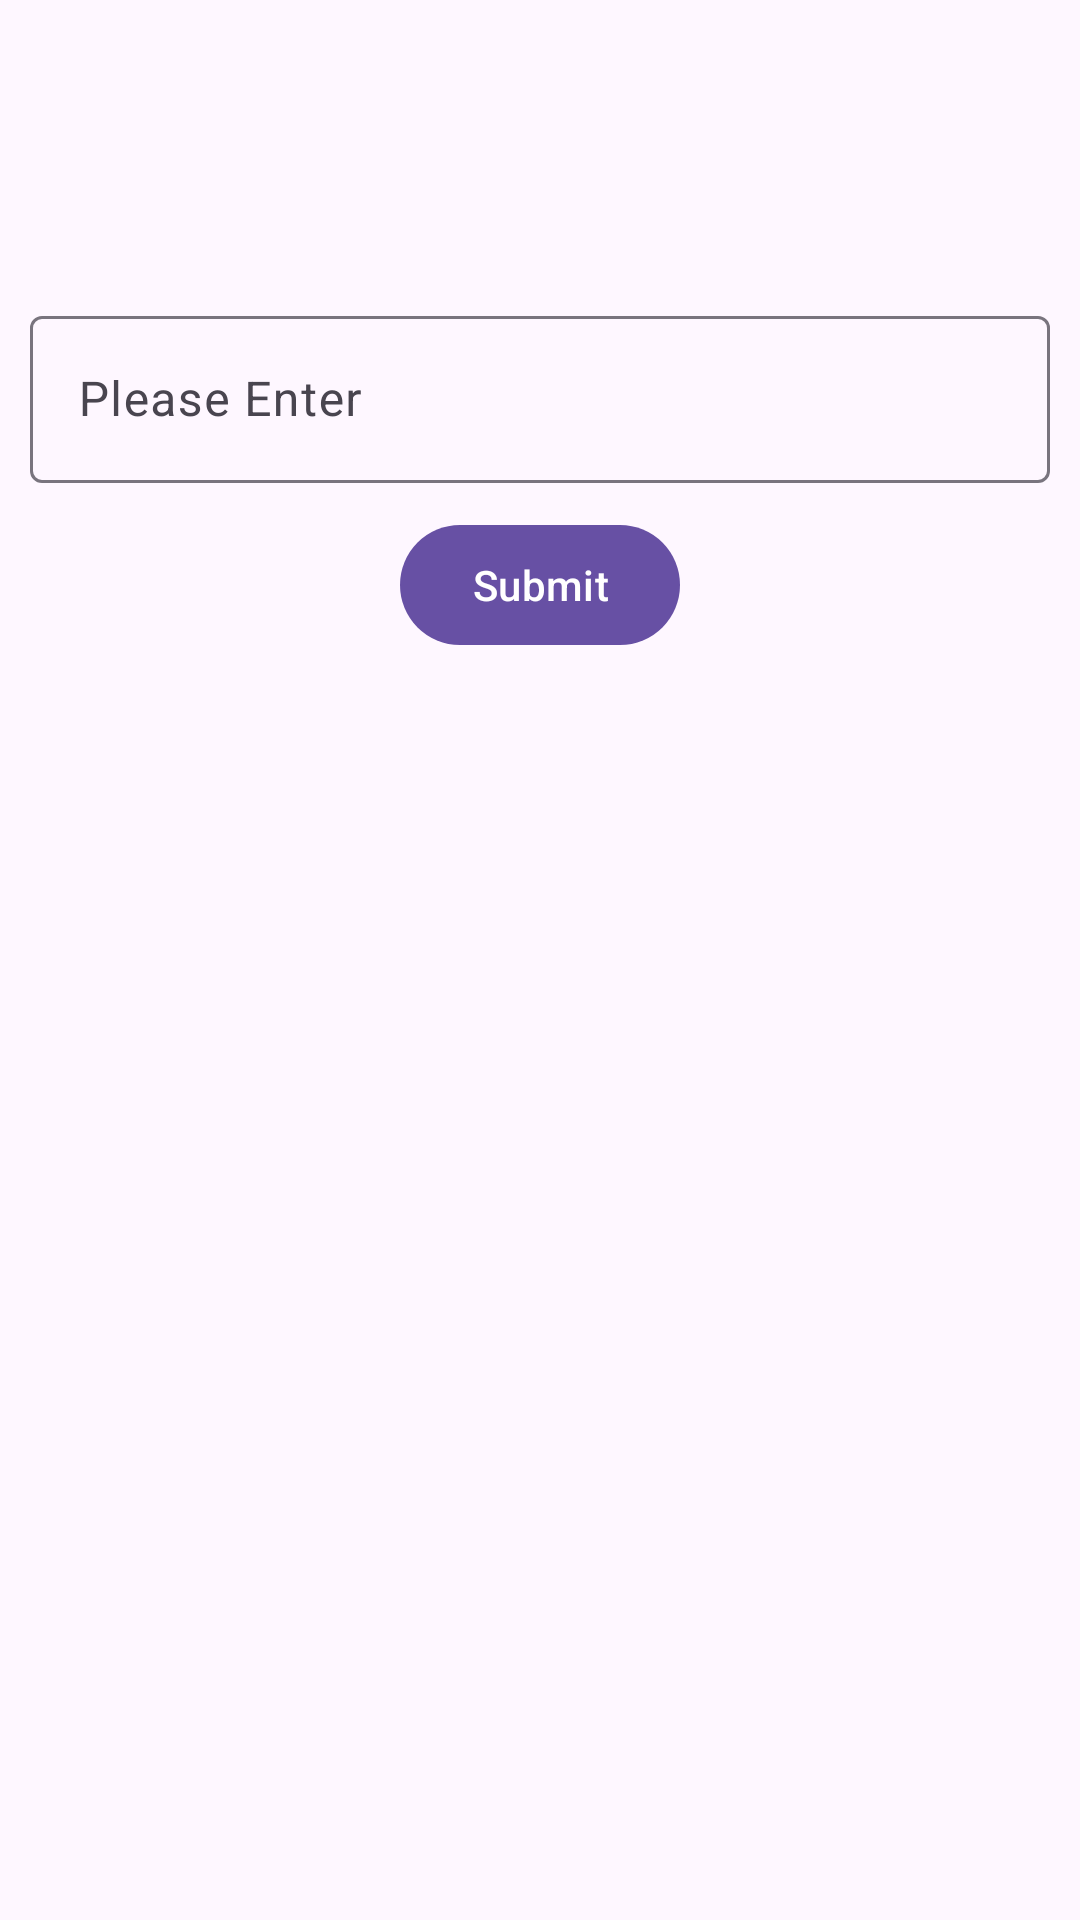

This screen was rendered from an Android layout file. Write that file and the resources it references.
<!-- AndroidManifest.xml: application theme Theme.AutoMigration_RoomDB -->
<!-- res/layout/activity_main.xml -->
<?xml version="1.0" encoding="utf-8"?>
<layout xmlns:android="http://schemas.android.com/apk/res/android"
    xmlns:app="http://schemas.android.com/apk/res-auto"
    xmlns:tools="http://schemas.android.com/tools">

    <data>

    </data>

    <androidx.constraintlayout.widget.ConstraintLayout
        android:layout_width="match_parent"
        android:layout_height="match_parent"
        tools:context=".MainActivity">

        <com.google.android.material.textfield.TextInputLayout
            android:layout_width="match_parent"
            android:layout_marginTop="100dp"
            android:id="@+id/lytEditText"
            android:hint="Please Enter"
            android:layout_height="wrap_content"
            android:layout_marginStart="10dp"
            app:layout_constraintEnd_toEndOf="parent"
            app:layout_constraintStart_toStartOf="parent"
            android:layout_marginEnd="10dp"
            app:layout_constraintTop_toTopOf="parent">

            <com.google.android.material.textfield.TextInputEditText
                android:id="@+id/edtText"
                android:layout_width="match_parent"
                android:layout_height="wrap_content" />
        </com.google.android.material.textfield.TextInputLayout>


        <com.google.android.material.button.MaterialButton
            android:id="@+id/btnSubmit"
            android:layout_width="wrap_content"
            android:layout_height="wrap_content"
            android:text="Submit"
            android:layout_marginTop="10dp"
            app:layout_constraintEnd_toEndOf="parent"
            app:layout_constraintStart_toStartOf="parent"
            app:layout_constraintTop_toBottomOf="@+id/lytEditText" />

        <androidx.recyclerview.widget.RecyclerView
            android:id="@+id/recyclerView"
            android:layout_marginTop="10dp"
            android:layout_width="match_parent"
            android:layout_height="wrap_content"
            android:orientation="vertical"
            android:background="#1D000000"
            app:layoutManager="androidx.recyclerview.widget.LinearLayoutManager"
            app:layout_constraintTop_toBottomOf="@+id/btnSubmit"
            tools:listitem="@layout/items_view" />

        <ProgressBar
            android:id="@+id/progress_circular"
            android:layout_width="wrap_content"
            android:visibility="gone"
            android:layout_height="wrap_content"
            app:layout_constraintBottom_toTopOf="@+id/lytEditText"
            app:layout_constraintEnd_toEndOf="parent"
            app:layout_constraintStart_toStartOf="parent"
            app:layout_constraintTop_toTopOf="parent" />

    </androidx.constraintlayout.widget.ConstraintLayout>
</layout>
<!-- res/layout/items_view.xml (included above) -->
<?xml version="1.0" encoding="utf-8"?>
<layout xmlns:android="http://schemas.android.com/apk/res/android"
    xmlns:app="http://schemas.android.com/apk/res-auto">

    <data>

    </data>

    <androidx.constraintlayout.widget.ConstraintLayout
        android:layout_width="match_parent"
        android:layout_height="wrap_content">

        <androidx.cardview.widget.CardView
            android:layout_width="match_parent"
            android:layout_height="wrap_content"
            app:layout_constraintEnd_toEndOf="parent"
            app:layout_constraintStart_toStartOf="parent"
            app:cardCornerRadius="10dp"
            app:cardElevation="3dp"
            app:cardUseCompatPadding="true"
            app:layout_constraintTop_toTopOf="parent">

            <androidx.constraintlayout.widget.ConstraintLayout
                android:layout_width="match_parent"
                android:layout_height="wrap_content"
                android:padding="20dp">

                <com.google.android.material.textview.MaterialTextView
                    android:id="@+id/lblName"
                    android:layout_width="0dp"
                    android:layout_height="wrap_content"
                    android:text="@string/app_name"

                    app:layout_constraintStart_toStartOf="parent"
                    app:layout_constraintTop_toTopOf="parent" />

                <com.google.android.material.imageview.ShapeableImageView
                    android:id="@+id/imgEditIcon"
                    android:layout_width="0dp"
                    android:layout_height="wrap_content"
                    android:layout_marginEnd="10dp"
                    android:src="@android:drawable/ic_menu_edit"
                    android:tint="@color/black"
                    android:visibility="visible"
                    app:layout_constraintBottom_toBottomOf="@+id/lblName"
                    app:layout_constraintEnd_toStartOf="@+id/imgDeleteIcon"
                    app:layout_constraintTop_toTopOf="@+id/lblName" />

                <com.google.android.material.imageview.ShapeableImageView
                    android:id="@+id/imgDeleteIcon"
                    android:layout_width="0dp"
                    android:layout_height="wrap_content"
                    android:src="@android:drawable/ic_delete"
                    app:layout_constraintBottom_toBottomOf="@+id/imgEditIcon"
                    app:layout_constraintEnd_toEndOf="parent"
                    app:layout_constraintTop_toTopOf="@+id/imgEditIcon" />

            </androidx.constraintlayout.widget.ConstraintLayout>

        </androidx.cardview.widget.CardView>
    </androidx.constraintlayout.widget.ConstraintLayout>
</layout>
<!-- resources referenced by this layout -->
<resources>
  <string name="app_name">AutoMigration_RoomDB</string>
  <style name="Theme.AutoMigration_RoomDB" parent="Base.Theme.AutoMigration_RoomDB" />
  <style name="Base.Theme.AutoMigration_RoomDB" parent="Theme.Material3.DayNight.NoActionBar">
          
          
      </style>
  <!-- not gathered from this repository: default colours our renderer supplied (Android Studio template values) -->
  <color name="black">#FF000000</color>
</resources>
